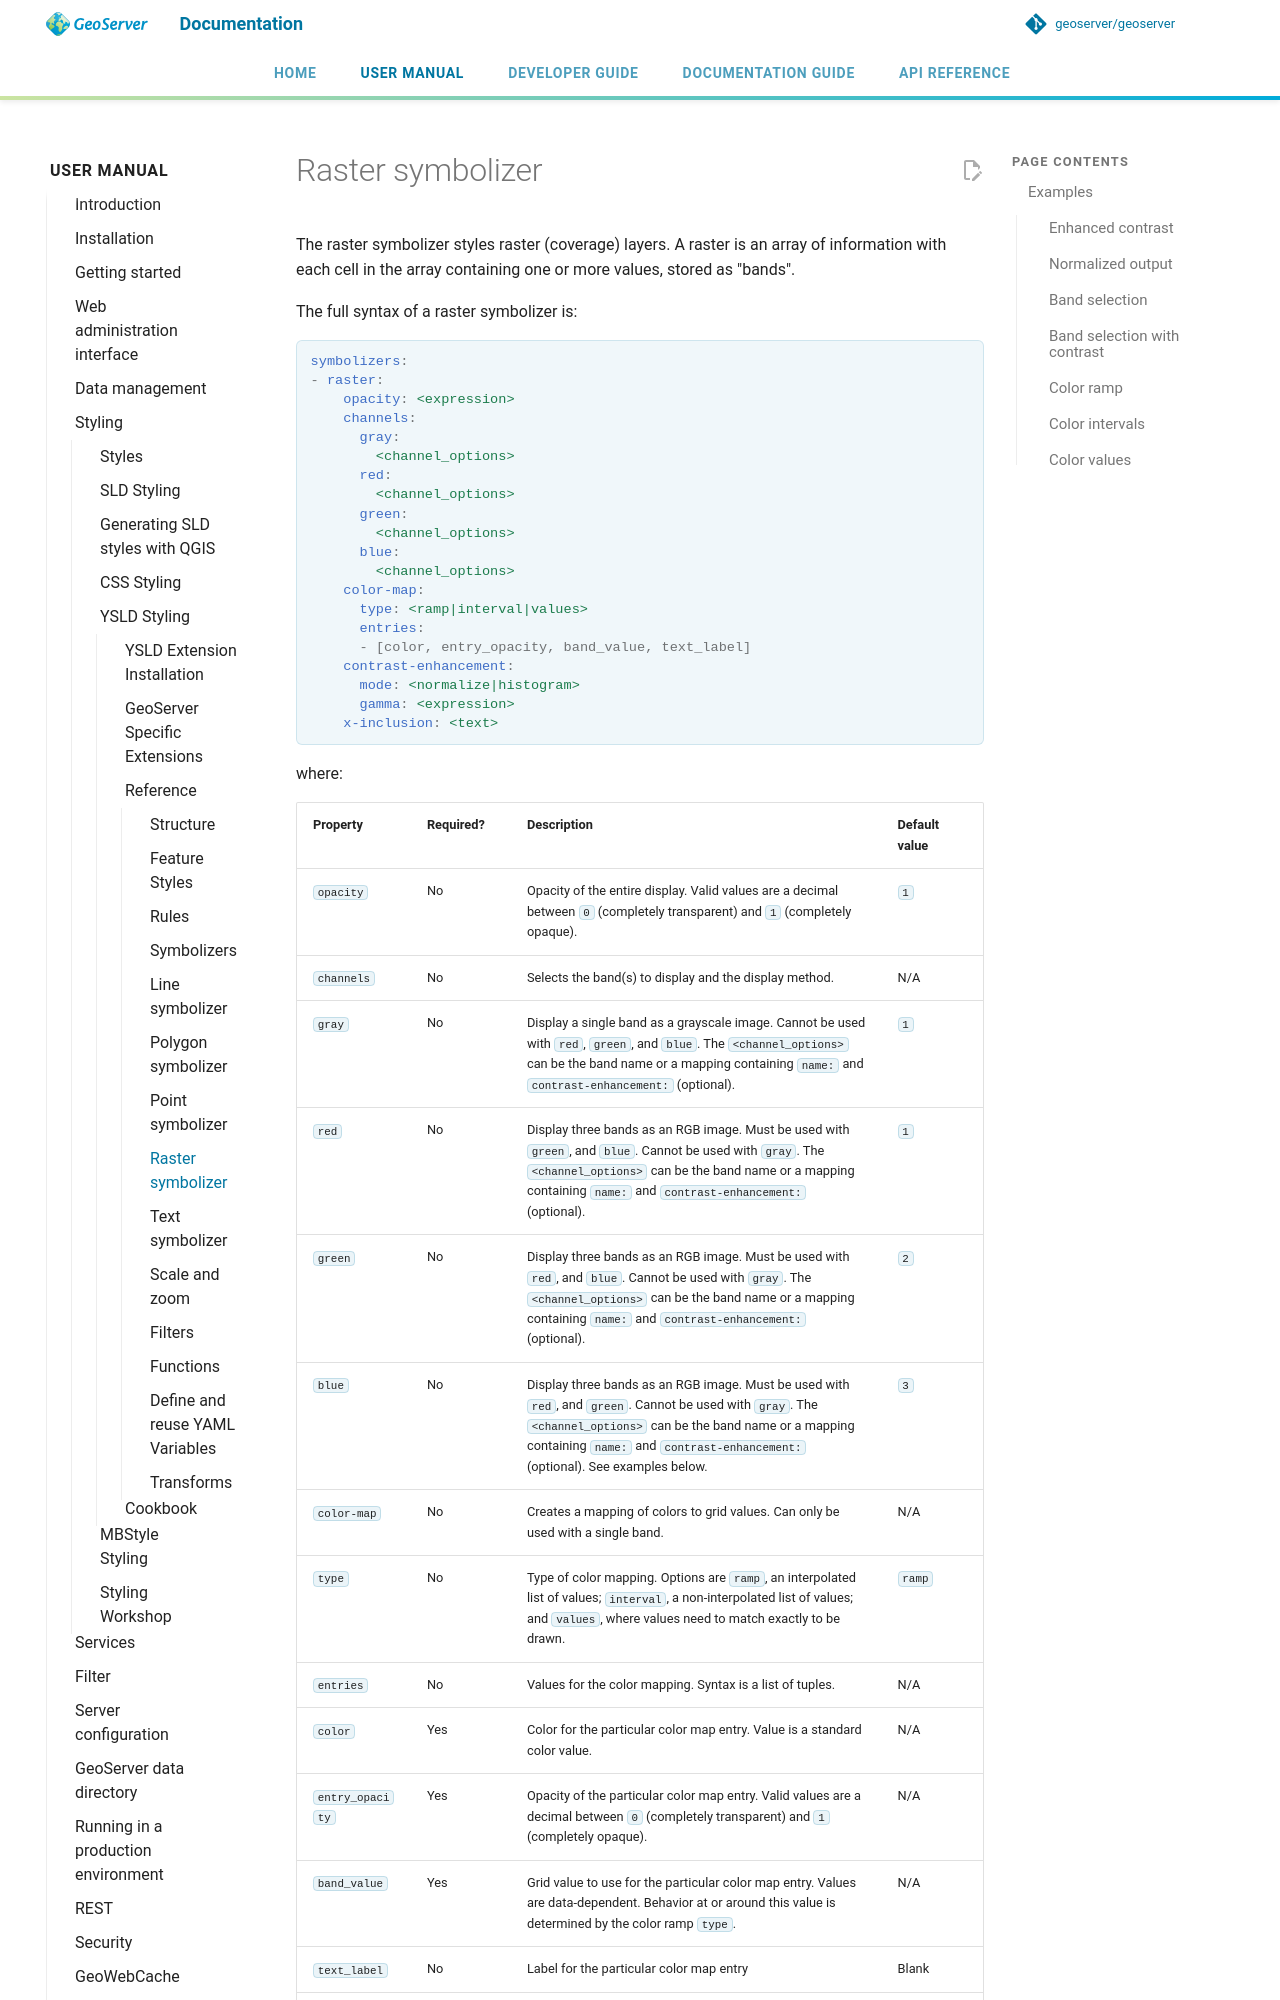

repository: petersmythe/geoserver · page: latest/en/user/styling/ysld/reference/symbolizers/raster/index.html · generator: mkdocs

# Raster symbolizer

The raster symbolizer styles raster (coverage) layers. A raster is an array of information with each cell in the array containing one or more values, stored as "bands".

The full syntax of a raster symbolizer is:

```yaml
symbolizers:
- raster:
    opacity: <expression>
    channels:
      gray: 
        <channel_options>
      red:
        <channel_options>
      green:
        <channel_options>
      blue:
        <channel_options>
    color-map:
      type: <ramp|interval|values>
      entries:
      - [color, entry_opacity, band_value, text_label]
    contrast-enhancement: 
      mode: <normalize|histogram>
      gamma: <expression>
    x-inclusion: <text>
```

where:
